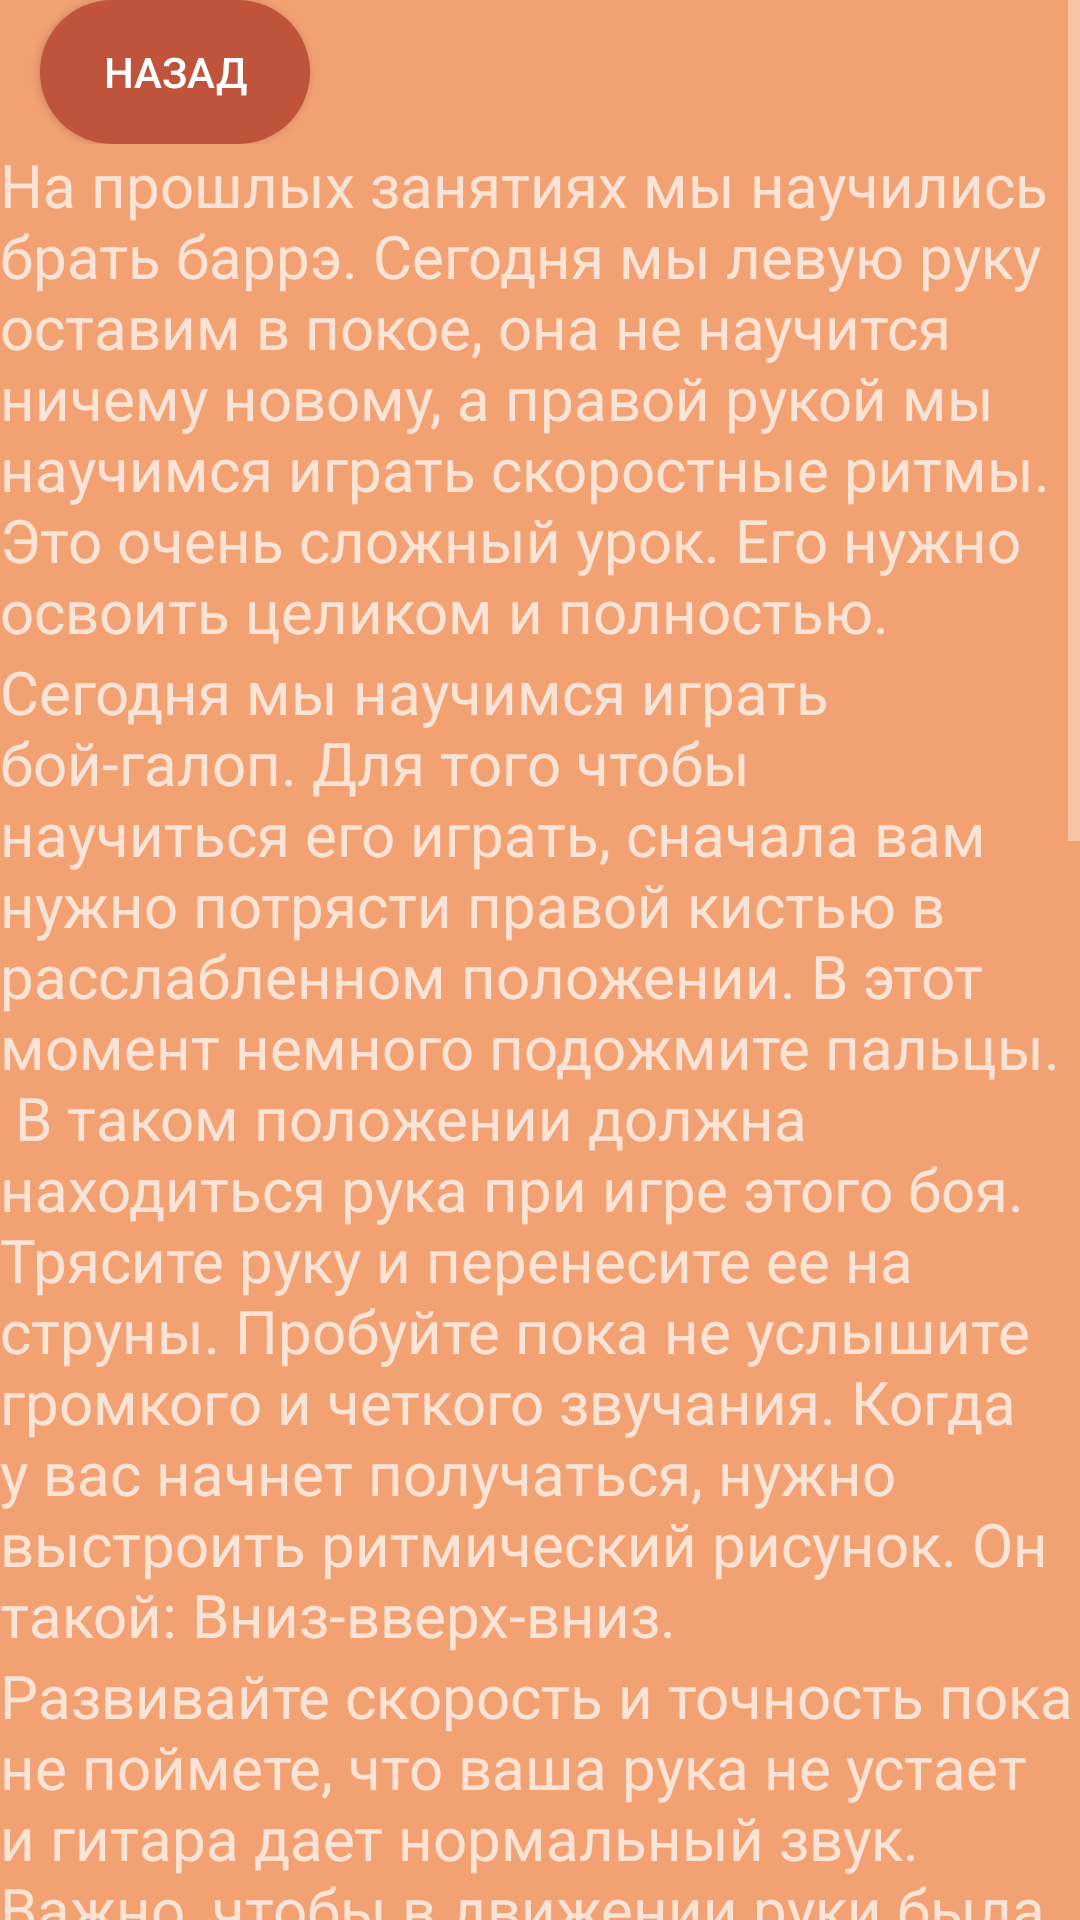

Android layout source for this screen:
<!-- AndroidManifest.xml: application theme Theme.AppCompat.NoActionBar -->
<!-- res/layout/lesson_thirteen.xml -->
<?xml version="1.0" encoding="utf-8"?>
<ScrollView xmlns:android="http://schemas.android.com/apk/res/android"
    xmlns:app="http://schemas.android.com/apk/res-auto"
    android:layout_width="match_parent"
    android:layout_height="match_parent"
    android:background="@color/background_color">
    <LinearLayout android:layout_width="match_parent"
        android:layout_height="wrap_content"
        android:background="@color/background_color"
        android:orientation="vertical">

        <androidx.constraintlayout.widget.ConstraintLayout

            android:layout_width="match_parent"
            android:layout_height="wrap_content">

            <androidx.appcompat.widget.AppCompatButton
                android:id="@+id/back"
                android:layout_width="90dp"
                android:layout_height="wrap_content"
                android:text="@string/back"
                android:background="@drawable/custom_button"
                app:backgroundTint="@color/back"
                app:layout_constraintBottom_toBottomOf="parent"
                app:layout_constraintEnd_toEndOf="parent"
                app:layout_constraintHorizontal_bias="0.049"
                app:layout_constraintStart_toStartOf="parent"
                app:layout_constraintTop_toTopOf="parent"
                app:layout_constraintVertical_bias="0.023" />
        </androidx.constraintlayout.widget.ConstraintLayout>

        <LinearLayout
            android:layout_width="wrap_content"
            android:layout_height="wrap_content"
            android:background="@color/background_color"
            android:orientation="vertical">



            <TextView
                android:layout_width="wrap_content"
                android:layout_height="wrap_content"
                android:text="@string/lessonThirteen1"
                android:textSize="20sp" />
        </LinearLayout>




        <TextView
            android:layout_width="wrap_content"
            android:layout_height="wrap_content"
            android:text="@string/lessonThirteen2"
            android:textSize="20sp" />

        <TextView
            android:layout_width="wrap_content"
            android:layout_height="wrap_content"
            android:text="@string/lessonThirteen3"
            android:textSize="20sp" />

        <TextView
            android:layout_width="wrap_content"
            android:layout_height="wrap_content"
            android:text="@string/lessonThirteen4"
            android:textSize="20sp" />

        <TextView
            android:layout_width="wrap_content"
            android:layout_height="wrap_content"
            android:text="@string/lessonThirteen5"
            android:textSize="20sp" />
    </LinearLayout>


</ScrollView>
<!-- resources referenced by this layout -->
<resources>
  <color name="back">#BF533B</color>
  <color name="background_color">#F2A172</color>
  <!-- drawable custom_button (drawable) -->
  <?xml version="1.0" encoding="utf-8"?>
  <ripple xmlns:android="http://schemas.android.com/apk/res/android"
      android:color="@color/white">
  
      <item
          android:id="@+id/masked">
  
          <shape android:shape="rectangle">
              <solid android:color="@color/black"/>
              <corners android:radius="999dp"/>
          </shape>
      </item>
  
  </ripple>
  <string name="back">Назад</string>
  <string name="lessonThirteen1">На прошлых занятиях мы научились брать баррэ. Сегодня мы левую руку оставим в покое, она не научится ничему новому, а правой рукой мы научимся играть скоростные ритмы. Это очень сложный урок. Его нужно освоить целиком и полностью.</string>
  <string name="lessonThirteen2">Сегодня мы научимся играть бой-галоп. Для того чтобы научиться его играть, сначала вам нужно потрясти правой кистью в расслабленном положении. В этот момент немного подожмите пальцы.\n
  В таком положении должна находиться рука при игре этого боя.<br />
  Трясите руку и перенесите ее на струны. Пробуйте пока не услышите громкого и четкого звучания.<br />
  Когда у вас начнет получаться, нужно выстроить ритмический рисунок. Он такой:<br />
  Вниз-вверх-вниз.</string>
  <string name="lessonThirteen3">Развивайте скорость и точность пока не поймете, что ваша рука не устает и гитара дает нормальный звук.<br />
  Важно, чтобы в движении руки была естественность. Как будто вы просто ей трясете.<br />
  Постепенно старайтесь нарабатывать скорость не сбиваясь.<br />
  Вот на этом моменте вы должны остановиться на пару дней.<br /></string>
  <string name="lessonThirteen4">Теперь мы разберем как понимать этот ритм и в какой момент нужно переставлять аккорды в этом ритме.<br />
  Первый и каждый последующий аккорд начинается с удара вниз, после чего уже идет бой. То есть:<br />
  Вниз-вниз-вверх-вниз.<br />
  Попробуйте так сыграть. По одному бою на каждый аккорд.<br />
  Теперь попробуйте сыграть тоже самое, только уже по 4 боя на каждом аккорде.<br />
  И так, вы потратили какое-то время на понимание того, как переставляются аккорды при игре боя-галоп. Теперь давайте сыграем песню Группы Кино «Стук».</string>
  <string name="lessonThirteen5">Куплет играется на аккордах:<br />
  Em (16 боев галоп)<br />
  Am (8 боев галоп)<br />
  Em (8 боев галоп)<br />
  А припев играется так:
  G на баррэ (4 боя галоп)<br />
  Am (4 боя галоп)<br />
  Em (8 боев галоп)<br />
  И в конце припева, на словах «Я скажу одно лишь слово» играем следующие аккорды:<br />
  Am (4 боя галоп)<br />
  Не стоит забрасывать обучение если у вас что-то не получается. В начале урока было сказано, что это сложный урок. Вы можете потратить на него гораздо больше одной недели</string>
  <color name="white">#FFFFFFFF</color>
  <color name="black">#FF000000</color>
</resources>
